Run: headless pygame with SDL's dummy video driver; simulated clock (each Clock.tick advances the game by its frame time, no real sleeping); random seed 0; keys injected as events and as key.get_pressed() state; no mouse input.
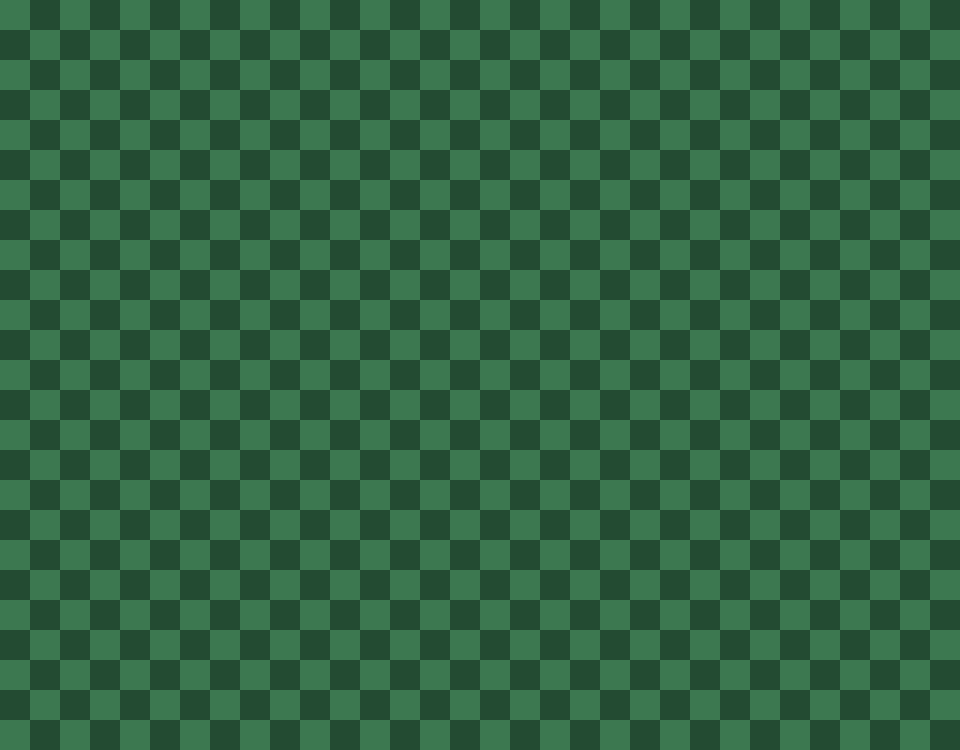
Frame 1 of 4 · flips 1–60 · no input
Frame 2 of 4 · flips 61–180 · tapped SPACE, RETURN · held RIGHT (→), D · screen unchanged from frame 1, image omitted
Frame 3 of 4 · flips 181–300 · held DOWN (↓), S · screen unchanged from frame 2, image omitted
Frame 4 of 4 · flips 301–420 · held LEFT (←), A, UP (↑), W · screen unchanged from frame 3, image omitted

The pygame program that drew these frames:

import os
import random
import pygame


WIDTH = 960
HEIGHT = 750
CELL = 30
pygame.init()
running = True
screen = pygame.display.set_mode((WIDTH, HEIGHT))
clock = pygame.time.Clock()
LIGHT = (60, 120, 80)
DARK = (35, 75, 50)

def draw_checkerboard():
    for col in range(WIDTH // CELL):
        for row in range(HEIGHT // CELL):
            x = col * CELL
            y = row * CELL
            if (col + row) % 2 == 0:
                color = LIGHT
            else:
                color = DARK
            pygame.draw.rect(screen, color, (x, y, CELL, CELL))




while running:
    for event in pygame.event.get():
        if event.type == pygame.QUIT:
            running = False
    draw_checkerboard()
    pygame.display.flip()
    clock.tick(60)
pygame.quit()
